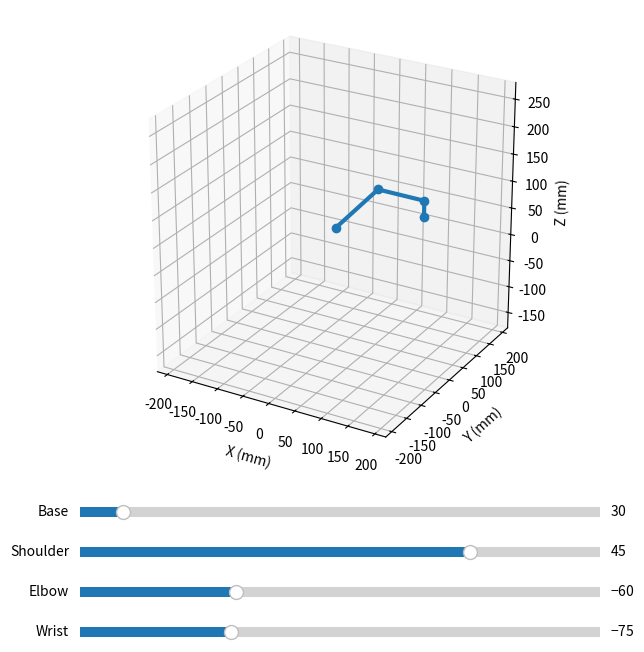

Source code (Python):
import math
import matplotlib.pyplot as plt
from matplotlib.widgets import Slider

def elbow_position(link1, shoulder_deg):
    shoulder_rad = math.radians(shoulder_deg)

    elbow_reach = link1 * math.cos(shoulder_rad)
    elbow_relative_height = link1 * math.sin(shoulder_rad)

    return elbow_reach, elbow_relative_height


def tip_position(link1, link2, shoulder_deg, elbow_deg, wrist_deg, tool_length):
    shoulder_rad = math.radians(shoulder_deg)
    forearm_rad = math.radians(shoulder_deg + elbow_deg)
    tool_rad = math.radians(shoulder_deg + elbow_deg + wrist_deg)

    reach = link1 * math.cos(shoulder_rad) + link2 * math.cos(forearm_rad) + tool_length * math.cos(tool_rad)
    relative_height = link1 * math.sin(shoulder_rad) + link2 * math.sin(forearm_rad) + tool_length * math.sin(tool_rad)

    return reach, relative_height


def arm_plane_position(link1, link2, shoulder_deg, elbow_deg, shoulder_height, wrist_deg, tool_length):
    arm_reach, relative_height = tip_position(link1, link2, shoulder_deg, elbow_deg, wrist_deg, tool_length)

    arm_height = shoulder_height + relative_height

    return arm_reach, arm_height


def forward_kinematics(link1, link2, base_deg, shoulder_deg, elbow_deg, shoulder_height, wrist_deg, tool_length):
    arm_reach, arm_height = arm_plane_position(link1, link2, shoulder_deg, elbow_deg, shoulder_height, wrist_deg, tool_length)

    base_rad = math.radians(base_deg)

    tip_x = arm_reach * math.cos(base_rad)
    tip_y = arm_reach * math.sin(base_rad)
    tip_z = arm_height

    return tip_x, tip_y, tip_z


def elbow_world_position(link1, base_deg, shoulder_deg, shoulder_height):
    
    elbow_reach, relative_height = elbow_position(link1, shoulder_deg)

    # Convert the base angle to radians.
    base_rad = math.radians(base_deg)


    # Calculate elbow_x and elbow_y from elbow_reach.
    elbow_x = elbow_reach * math.cos(base_rad)

    elbow_y = elbow_reach * math.sin(base_rad)
    # Add shoulder_height to get elbow_z.
    elbow_z = relative_height + shoulder_height 

    # Return all three coordinates.
    return elbow_x, elbow_y, elbow_z




link1 = 100
link2 = 80
tool_length = 30
shoulder_height = 50

fig = plt.figure(figsize=(8, 8))
ax = fig.add_subplot(111, projection="3d")
fig.subplots_adjust(bottom=0.32)

ax.set_xlabel("X (mm)")
ax.set_ylabel("Y (mm)")
ax.set_zlabel("Z (mm)")

ax.set_xlim(-220, 220)
ax.set_ylim(-220, 220)
ax.set_zlim(-180, 280)
ax.set_box_aspect((440, 440, 460))
ax.view_init(elev=25, azim=-60)

# Create one line that we will update instead of drawing new lines.
arm_line, = ax.plot([], [], [], marker="o", linewidth=3)

# Each slider has its own small plotting area.
base_slider = Slider(fig.add_axes([0.20, 0.24, 0.65, 0.025]), "Base", 0, 360, valinit=30, valstep=1)
shoulder_slider = Slider(fig.add_axes([0.20, 0.19, 0.65, 0.025]), "Shoulder", -90, 90, valinit=45, valstep=1)
elbow_slider = Slider(fig.add_axes([0.20, 0.14, 0.65, 0.025]), "Elbow", -150, 150, valinit=-60, valstep=1)
wrist_slider = Slider(fig.add_axes([0.20, 0.09, 0.65, 0.025]), "Wrist", -180, 180, valinit=-75, valstep=1)


def update_arm(value):
    base_deg = base_slider.val
    shoulder_deg = shoulder_slider.val
    elbow_deg = elbow_slider.val
    wrist_deg = wrist_slider.val

    shoulder = (0, 0, shoulder_height)
    elbow = elbow_world_position(link1, base_deg, shoulder_deg, shoulder_height)
    wrist = forward_kinematics(link1, link2, base_deg, shoulder_deg, elbow_deg, shoulder_height, 0, 0)
    gripping_point = forward_kinematics(link1, link2, base_deg, shoulder_deg, elbow_deg, shoulder_height, wrist_deg, tool_length)

    arm_line.set_data_3d(
        [shoulder[0], elbow[0], wrist[0], gripping_point[0]],
        [shoulder[1], elbow[1], wrist[1], gripping_point[1]],
        [shoulder[2], elbow[2], wrist[2], gripping_point[2]]
    )

    fig.canvas.draw_idle()


# Run update_arm whenever any slider changes.
base_slider.on_changed(update_arm)
shoulder_slider.on_changed(update_arm)
elbow_slider.on_changed(update_arm)
wrist_slider.on_changed(update_arm)

# Draw the starting pose.
update_arm(None)

plt.show()
